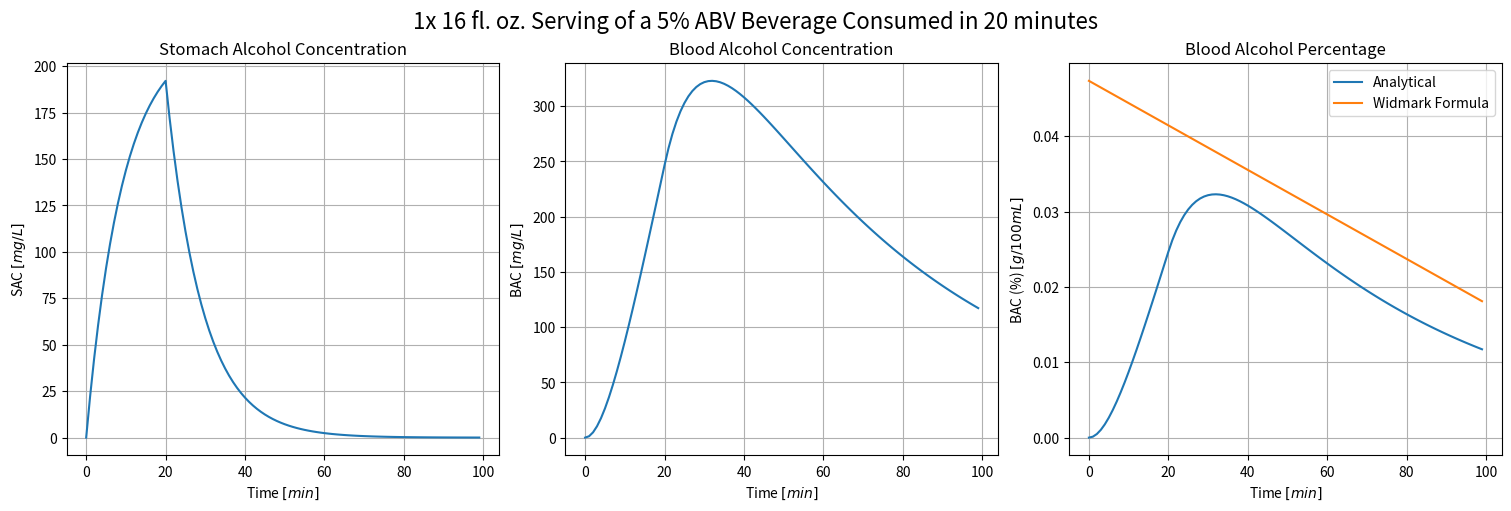

Write Python code to recreate this figure.
import numpy as np
import matplotlib.pyplot as plt

# Inputs
abv = 0.05				# ABV of beverage
vol = 16				# Volume of single beverage [fl. oz.]
n = 1					# Number of beverages consumed
# rest = 0				# Time between finishing one drink and starting the next [min] (NOT IMPLEMENTED)
r = 20					# Time to consume each beverage at constant rate [min]
weight = 68				# Weight (mass) [kg]
hydration = 0.58		# What percentage of water are you?
k1 = 0.109456			# Rate at which alcohol in stomach is transferred to bloodstream [Emperical]
k2 = 0.017727			# Rate at which alcohol in bloodstream is processed by liver [Emperical]

# Constants
rho_alc = 789.45		# Density of pure alcohol [g/L]
vol_blood = 4.5			# Volume of blood in human body [L]

# Calculations and Converstions
h2o = weight*hydration	# Volume of water in body [L]
vol*= 29.5735/1000		# Convert volume of beverage [L]
tot = n*vol*abv			# Volume of pure alcohol consumed [L]
m = 1000*rho_alc*tot	# Mass of pure alcohol consumed [mg]



# Stomach Alcohol Content [mg/L]
def A_func(A0, t, d):
	if d == 1:
		foo = ((m/h2o)/r)
		A = -(foo/k1)*np.exp(-k1*t) + foo/k1
	else:
		A = a[r]*np.exp(-k1*(t-r))
	return A

# Blood Alcohol Content [mg/L]
def BAC(a, t):
	if d == 1:
		foo = ((m/h2o)/r)
		c1 = -foo/(k1-k2) - foo/k2
		B = c1*np.exp(-k2*t) + (foo/(k1-k2))*np.exp(-k1*t) + foo/k2
	else:
		B = a[t]*k1/(k2-k1) + (b[r] - a[r]*k1/(k2-k1))*np.exp(-k2*(t-r))
	return B

# Blood Alcohol Content [%]
def BAC_P(b, rho_alc):
	# return 100*b/(rho_alc*1000)
	return b/10000

# Estimated BAC (Widmark Formula)
def EBAC(t):
	ebac = 100*(m/(h2o*10**6)) - k2*(t/60)
	if ebac < 0:
		ebac = 0
	return ebac

a = []
b = []
p = []
ebac = []
time = range(100)

for t, i in enumerate(time):
	if t <= r:
		d = 1
	else:
		d = 0
	a.append(A_func(0, t, d))
	b.append(BAC(a, t))
	p.append(BAC_P(b[i], rho_alc))
	ebac.append(EBAC(t))

print('Total alcohol volume: {} fl. oz.'.format(tot))
print('Alcohol leaves the body at an average rate of 0.015 g/100mL/hour')

fig, (ax1, ax2, ax3) = plt.subplots(1,3, figsize=(15,5), constrained_layout=True)

ax1.plot(time, a)
ax1.set_title(r'Stomach Alcohol Concentration')
ax1.set_xlabel(r'Time $[min]$')
ax1.set_ylabel(r'SAC $[mg/L]$')
ax1.grid()

ax2.plot(time, b)
ax2.set_title(r'Blood Alcohol Concentration')
ax2.set_xlabel(r'Time $[min]$')
ax2.set_ylabel(r'BAC $[mg/L]$')
ax2.grid()

ax3.plot(time, p, label='Analytical')
ax3.plot(time, ebac, label='Widmark Formula')
ax3.set_title(r'Blood Alcohol Percentage')
ax3.set_xlabel(r'Time $[min]$')
ax3.set_ylabel(r'BAC (%) $[g/100 mL]$')
ax3.legend()
ax3.grid()

fig.suptitle(r'{}x {} fl. oz. Serving of a {}% ABV Beverage Consumed in {} minutes'.format(n, round(vol*1000/29.5735), round(abv*100), r), fontsize=16)

plt.show()